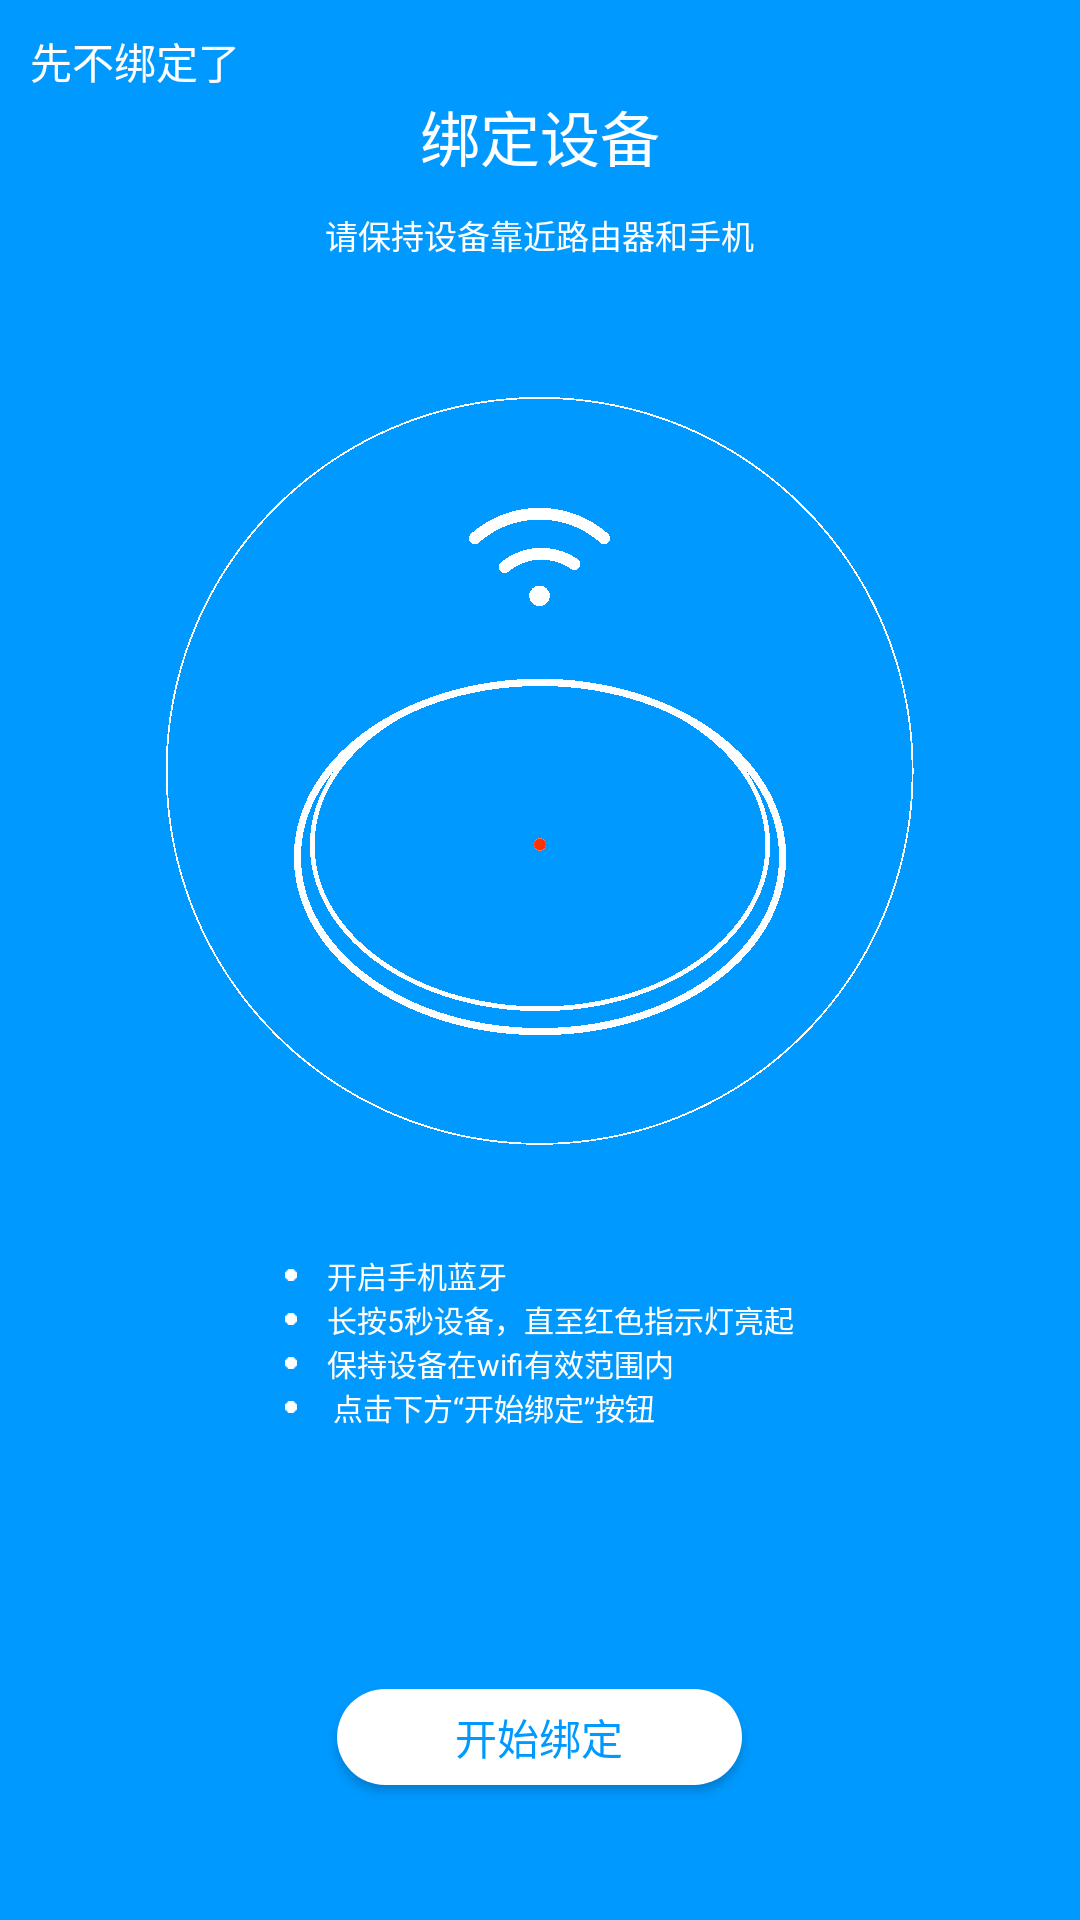

This screen was rendered from an Android layout file. Write that file and the resources it references.
<!-- AndroidManifest.xml: application theme AppTheme -->
<!-- res/layout/activity_bind_device.xml -->
<?xml version="1.0" encoding="utf-8"?>
<RelativeLayout xmlns:android="http://schemas.android.com/apk/res/android"
    xmlns:tools="http://schemas.android.com/tools"
    android:layout_width="match_parent"
    android:layout_height="match_parent"
    android:background="@color/color_0099ff"
    android:orientation="vertical"
    tools:context="com.aigo.router.ui.activity.BindDeviceActivity">

    <TextView
        android:id="@+id/tv_bind_device"
        android:layout_width="wrap_content"
        android:layout_height="wrap_content"
        android:layout_marginTop="10dp"
        android:layout_marginLeft="10dp"
        android:autoLink="all"
        android:text="先不绑定了"
        android:textColor="@color/color_fefefe" />

    <TextView
        android:id="@+id/tv_bind_device_name"
        android:layout_width="wrap_content"
        android:layout_height="wrap_content"
        android:text="绑定设备"
        android:textColor="@color/color_fefefe"
        android:textSize="20sp"
        android:layout_below="@+id/tv_bind_device"
        android:layout_centerHorizontal="true" />

    <TextView
        android:id="@+id/tv_bind_device_info"
        android:layout_width="wrap_content"
        android:layout_height="wrap_content"
        android:layout_centerHorizontal="true"
        android:layout_marginTop="70dp"
        android:text="请保持设备靠近路由器和手机"
        android:textColor="@color/color_fefefe"
        android:textSize="11sp" />

    <ImageView
        android:id="@+id/iv_bind_device_icon"
        android:layout_width="wrap_content"
        android:layout_height="wrap_content"
        android:layout_below="@+id/tv_bind_device_info"
        android:layout_centerHorizontal="true"
        android:layout_marginTop="40dp"
        android:src="@drawable/drw_1_bind_device_icon" />

    <TextView
        android:id="@+id/tv_searching"
        android:layout_width="wrap_content"
        android:layout_height="wrap_content"
        android:layout_centerHorizontal="true"
        android:layout_marginTop="40dp"
        android:textColor="@color/color_fefefe"
        android:layout_below="@+id/iv_bind_device_icon"
        android:textSize="14sp"
        android:visibility="gone"
        android:text="正在搜索设备..."/>

    <Button
        android:id="@+id/btn_start_use"
        android:layout_width="wrap_content"
        android:layout_height="30dp"
        android:layout_centerHorizontal="true"
        android:layout_below="@+id/iv_bind_device_icon"
        android:layout_marginTop="50dp"
        android:background="@drawable/drw_1_shape_half_circle_rectangle_ffffff"
        android:gravity="center"
        android:paddingLeft="24dp"
        android:paddingRight="24dp"
        android:text="立即使用"
        android:visibility="gone"
        android:textColor="@color/color_ffffff" />

    <LinearLayout
        android:id="@+id/linear_bind_device_info"
        android:layout_width="wrap_content"
        android:layout_height="wrap_content"
        android:layout_below="@+id/iv_bind_device_icon"
        android:layout_centerHorizontal="true"
        android:layout_marginTop="30dp"
        android:orientation="vertical">

        <LinearLayout
            android:layout_width="wrap_content"
            android:layout_height="wrap_content"
            android:orientation="horizontal">

            <ImageView
                android:id="@+id/iv_point"
                android:layout_width="wrap_content"
                android:layout_height="wrap_content"
                android:layout_gravity="center"
                android:src="@drawable/drw_1_bind_device_dots_icon" />

            <TextView
                android:id="@+id/tv_wifi"
                android:layout_width="wrap_content"
                android:layout_height="wrap_content"
                android:layout_marginLeft="10dp"
                android:text="开启手机蓝牙"
                android:textColor="@color/color_fefefe"
                android:textSize="10sp" />

        </LinearLayout>

        <LinearLayout
            android:layout_width="wrap_content"
            android:layout_height="wrap_content"
            android:gravity="center_vertical"
            android:orientation="horizontal">

            <ImageView
                android:layout_width="wrap_content"
                android:layout_height="wrap_content"
                android:layout_gravity="center"
                android:src="@drawable/drw_1_bind_device_dots_icon" />

            <TextView
                android:id="@+id/tv_aigo_kt03"
                android:layout_width="wrap_content"
                android:layout_height="wrap_content"
                android:layout_marginLeft="10dp"
                android:text="长按5秒设备，直至红色指示灯亮起"
                android:textColor="@color/color_fefefe"
                android:textSize="10sp" />


        </LinearLayout>

        <LinearLayout
            android:layout_width="wrap_content"
            android:layout_height="wrap_content"
            android:gravity="center_vertical"
            android:orientation="horizontal">

            <ImageView
                android:layout_width="wrap_content"
                android:layout_height="wrap_content"
                android:layout_gravity="center"
                android:src="@drawable/drw_1_bind_device_dots_icon" />

            <TextView
                android:id="@+id/textView3"
                android:layout_width="wrap_content"
                android:layout_height="wrap_content"
                android:layout_marginLeft="10dp"
                android:ems="10"
                android:text="保持设备在wifi有效范围内"
                android:textColor="@color/color_fefefe"
                android:textSize="10sp" />

        </LinearLayout>

        <LinearLayout
            android:layout_width="wrap_content"
            android:layout_height="wrap_content"
            android:orientation="horizontal">

            <ImageView
                android:layout_width="wrap_content"
                android:layout_height="wrap_content"
                android:layout_gravity="center"
                android:src="@drawable/drw_1_bind_device_dots_icon" />

            <TextView
                android:id="@+id/textView"
                android:layout_width="wrap_content"
                android:layout_height="wrap_content"
                android:layout_marginLeft="12dp"
                android:text="点击下方“开始绑定”按钮"
                android:textColor="@color/color_fefefe"
                android:textSize="10sp" />


        </LinearLayout>

    </LinearLayout>

    <Button
        android:id="@+id/btn_start_bind"
        android:layout_width="135dp"
        android:layout_height="32dp"
        android:layout_alignParentBottom="true"
        android:layout_centerHorizontal="true"
        android:layout_marginBottom="45dp"
        android:background="@drawable/drw_1_shape_solid_half_circle_rectangle_ffffff"
        android:gravity="center"
        android:text="开始绑定"
        android:textColor="@color/color_0099ff" />


</RelativeLayout>
<!-- resources referenced by this layout -->
<resources>
  <color name="color_0099ff">#0099ff</color>
  <color name="color_fefefe">#fefefe</color>
  <color name="color_ffffff">#ffffff</color>
  <!-- drawable drw_1_bind_device_dots_icon: png bitmap (drawable-xhdpi, 1063 bytes) -->
  <!-- drawable drw_1_bind_device_icon: png bitmap (drawable-xhdpi, 4845 bytes) -->
  <!-- drawable drw_1_shape_half_circle_rectangle_ffffff (drawable) -->
  <?xml version="1.0" encoding="utf-8"?>
  <shape xmlns:android="http://schemas.android.com/apk/res/android"
      android:shape="rectangle">
  
      <size android:height="20dp" android:width="75dp" />
  
      
      <stroke android:width="1dp" android:color="@color/color_ffffff"/>
  
  
      
      <corners android:radius="20dp" />
      
  
  
  
  </shape>
  <!-- drawable drw_1_shape_solid_half_circle_rectangle_ffffff (drawable) -->
  <?xml version="1.0" encoding="utf-8"?>
  <shape xmlns:android="http://schemas.android.com/apk/res/android"
      android:shape="rectangle">
  
      <size android:height="20dp" android:width="90dp" />
  
      
      <solid android:color="#ffffff" />
      
  
      
      <corners android:radius="20dp" />
      
  
  
  
  </shape>
  <style name="AppTheme" parent="Theme.AppCompat.Light.DarkActionBar">
          
          <item name="colorPrimary">@color/colorPrimary</item>
          <item name="colorPrimaryDark">@color/colorPrimaryDark</item>
          <item name="colorAccent">@color/colorAccent</item>
      </style>
  <color name="colorPrimary">#0099ff</color>
  <color name="colorPrimaryDark">#0099ff</color>
  <color name="colorAccent">#0099ff</color>
</resources>
